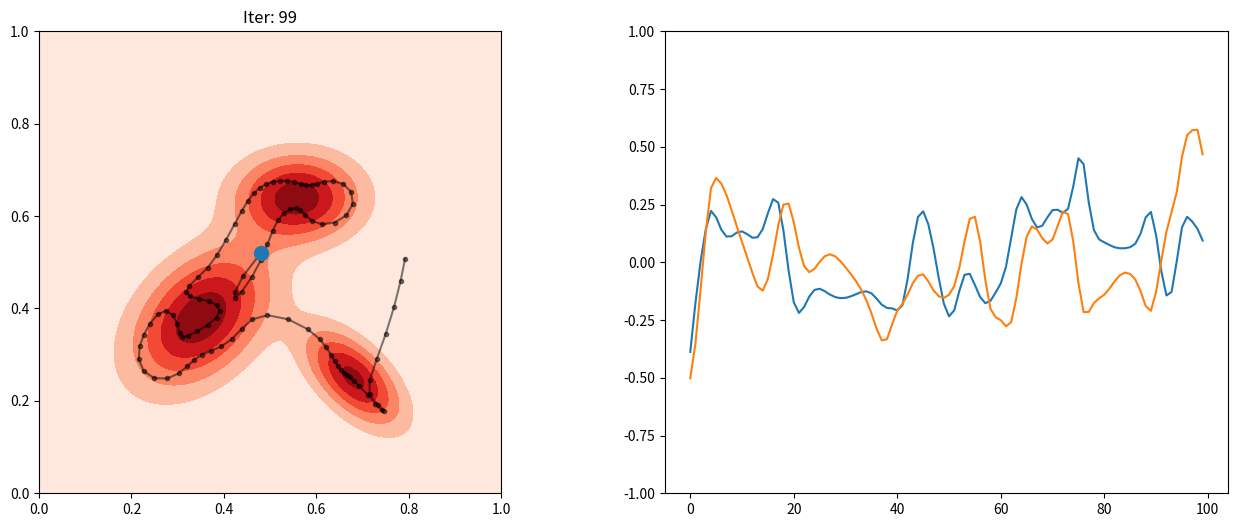

Source code (Python):
import numpy as np 
import matplotlib.pyplot as plt 
from scipy.stats import multivariate_normal as mvn
from tqdm import tqdm 
import time


#####################################################
# Agent
#####################################################
class Agent:
    def __init__(self, dt, dim):
        self.dt = dt
        self.dim = dim

    def dyn(self, st, ut):
        return ut
    
    def step(self, st, ut):
        st_new = st + self.dt * self.dyn(st, ut)
        return st_new

    def get_A(self, st, ut):
        return np.zeros((self.dim, self.dim))
    
    def get_B(self, st, ut):
        return np.eye(self.dim)
    
    def traj_sim(self, s0, u_traj):
        assert len(s0) == self.dim
        
        tsteps = len(u_traj)
        traj = np.zeros((tsteps, self.dim)) 
        st = s0.copy()
        for t in range(0, tsteps):
            ut = u_traj[t]
            st = self.step(st, ut)
            traj[t] = st.copy()

        return traj


#####################################################
# GMM
#####################################################
class GMM:
    def __init__(self, means, covs, ws):
        assert len(means) == len(covs)
        assert len(means) == len(ws)
        
        self.nmix = len(means)
        self.dim = len(means[0])

        self.means = np.array(means)
        self.covs = np.array(covs)
        self.ws = np.array(ws)

        self.covs_inv = []
        for _cov in self.covs:
            self.covs_inv.append(np.linalg.inv(_cov))
        self.covs_inv = np.array(self.covs_inv)

        self.norm = self.get_norm()
    
    def get_norm(self):
        norm_val = 0.0

        for i in range(self.nmix):
            for j in range(self.nmix):
                mean_i = self.means[i]
                mean_j = self.means[j]
                cov_i = self.covs[i]
                cov_j = self.covs[j]
                w_i = self.ws[i]
                w_j = self.ws[j]
                
                prefix = 1.0 / np.sqrt(np.linalg.det(2 * np.pi * (cov_i + cov_j))) * w_i * w_j
                norm_val_ij = prefix * np.exp(-0.5 * np.linalg.inv(cov_i + cov_j) @ (mean_i - mean_j) @ (mean_i - mean_j)) 
                norm_val += norm_val_ij
        
        return norm_val
    
    def pdf(self, x):
        val = 0.0
        for i in range(self.nmix):
            val += mvn.pdf(x, self.means[i], self.covs[i]) * self.ws[i]
        return val 
    
    def dpdf(self, x):
        dvec = 0.0
        for i in range(self.nmix):
            dvec += -1.0 * (self.covs_inv[i] @ (x - self.means[i])) * mvn.pdf(x, self.means[i], self.covs[i]) * self.ws[i]
        return dvec
    

#####################################################
# Kernel
#####################################################
class Kernel:
    def __init__(self, bw, dim):
        self.bw = bw 
        self.dim = dim
        self.cov = np.eye(self.dim) / self.bw
        self.cov_inv = np.eye(self.dim) * self.bw

    def eval(self, x1, x2):
        return mvn.pdf(x1, x2, self.cov)
    
    def grad_x1(self, x1, x2):
        return -1.0 * self.eval(x1, x2) * (self.cov_inv @ (x1-x2).T)
    
    def grad_x2(self, x1, x2):
        return +1.0 * self.eval(x1, x2) * (self.cov_inv @ (x1-x2).T)


#####################################################
# Barrier function
#####################################################
class Barr:
    def __init__(self, x_min, x_max):
        self.x_min = x_min
        self.x_max = x_max 

    def eval(self, x):
        val = 0.0
        val += np.sum((x > self.x_max) * np.square(x - self.x_max))
        val += np.sum((x < self.x_min) * np.square(self.x_min - x))
        return val 
    
    def grad(self, x):
        dvec = 0.0
        dvec += 2.0 * (x > self.x_max) * (x - self.x_max)
        dvec += 2.0 * (x < self.x_min) * (x - self.x_min)
        return dvec 
    

#####################################################
# Controller
#####################################################
class KES_iLQR:
    def __init__(self, 
                 tsteps: int, 
                 dt: float, 
                 dim: int, 
                 agent: Agent,
                 tgt: GMM, 
                 kernel: Kernel, 
                 barr: Barr, 
                 Q: np.ndarray, 
                 R: np.ndarray,
                 ucost_w: float,
                 barr_w: float) -> None:
        self.tsteps = tsteps
        self.dt = dt
        self.dim = dim 
        self.ucost_w = ucost_w
        self.barr_w = barr_w

        self.agent = agent
        self.tgt = tgt 
        self.kernel = kernel 
        self.barr = barr 

        self.info_w = 1.0
        self.explr_w = 1.0
        
        self.Q = Q
        self.Q_inv = np.linalg.inv(Q)
        self.R = R 
        self.R_inv = np.linalg.inv(R)

        self.s_traj = np.zeros((tsteps, dim))
        self.T = self.tsteps * self.dt 

    def loss(self, s_traj, u_traj):
        assert len(s_traj) == self.tsteps

        info_gain = self.dt * np.sum(
            self.tgt.pdf(s_traj)
        )
        info_gain *= 2.0 / self.T
        info_gain *= self.info_w

        explr_gain = self.dt * self.dt * np.sum(
            self.kernel.eval(s_traj - s_traj[:,np.newaxis], np.zeros(self.dim))
        )
        explr_gain *= 1.0 / np.power(self.T, 2)
        explr_gain *= self.explr_w

        barr_gain = self.dt * np.sum(self.barr.eval(s_traj))
        barr_gain *= self.barr_w

        ctrl_gain = self.dt * np.sum(np.square(u_traj)) * self.ucost_w

        return -1.0 * info_gain + explr_gain + barr_gain + ctrl_gain + self.tgt.norm
    
    def dldx(self, st, ut, s_traj):
        assert len(st) == self.dim 

        info_dvec = self.tgt.dpdf(st)
        info_dvec *= 2.0 / self.T 
        info_dvec *= self.info_w

        explr_dvec = self.dt * np.sum(self.kernel.grad_x2(s_traj, st), axis=1)
        explr_dvec *= 2.0 / np.power(self.T, 2)
        explr_dvec *= self.explr_w

        barr_dvec = self.barr.grad(st)
        barr_dvec *= self.barr_w

        # print(-1.0 * info_dvec, explr_dvec)

        return -1.0 * info_dvec + explr_dvec + barr_dvec
    
    def dldu(self, st, ut, s_traj):
        return 2.0 * ut * self.ucost_w
    
    def set_explr_w(self, w):
        self.explr_w = w

    def set_info_w(self, w):
        self.info_w = w
    
    def P_dyn_rev(self, Pt, At, Bt, at, bt):
        return Pt @ At + At.T @ Pt - Pt @ Bt @ self.R_inv @ Bt.T @ Pt + self.Q 
    
    def P_dyn_step(self, Pt, At, Bt, at, bt):
        k1 = self.dt * self.P_dyn_rev(Pt, At, Bt, at, bt)
        k2 = self.dt * self.P_dyn_rev(Pt+k1/2, At, Bt, at, bt)
        k3 = self.dt * self.P_dyn_rev(Pt+k2/2, At, Bt, at, bt)
        k4 = self.dt * self.P_dyn_rev(Pt+k3, At, Bt, at, bt)

        Pt_new = Pt + (k1 + 2.0*k2 + 2.0*k3 + k4) / 6.0 
        return Pt_new 
    
    def P_traj_revsim(self, PT, A_list, B_list, a_list, b_list):
        P_traj_rev = np.zeros((self.tsteps, self.dim, self.dim))
        P_curr = PT.copy()
        for t in range(self.tsteps):
            At = A_list[-1-t]
            Bt = B_list[-1-t]
            at = a_list[-1-t]
            bt = b_list[-1-t]

            P_new = self.P_dyn_step(P_curr, At, Bt, at, bt)
            P_traj_rev[t] = P_new.copy()
            P_curr = P_new 
        
        return P_traj_rev

    def r_dyn_rev(self, rt, Pt, At, Bt, at, bt):
        return (At - Bt @ self.R_inv @ Bt.T @ Pt).T @ rt + at - Pt @ Bt @ self.R_inv @ bt

    def r_dyn_step(self, rt, Pt, At, Bt, at, bt):
        k1 = self.dt * self.r_dyn_rev(rt, Pt, At, Bt, at, bt)
        k2 = self.dt * self.r_dyn_rev(rt+k1/2, Pt, At, Bt, at, bt)
        k3 = self.dt * self.r_dyn_rev(rt+k2/2, Pt, At, Bt, at, bt)
        k4 = self.dt * self.r_dyn_rev(rt+k3, Pt, At, Bt, at, bt)

        rt_new = rt + (k1 + 2.0*k2 + 2.0*k3 + k4) / 6.0 
        return rt_new
    
    def r_traj_revsim(self, rT, P_list, A_list, B_list, a_list, b_list):
        r_traj_rev = np.zeros((self.tsteps, self.dim))
        # r_curr = np.zeros(self.dim)
        r_curr = rT
        for t in range(self.tsteps):
            Pt = P_list[-1-t]
            At = A_list[-1-t]
            Bt = B_list[-1-t]
            at = a_list[-1-t]
            bt = b_list[-1-t]

            r_new = self.r_dyn_step(r_curr, Pt, At, Bt, at, bt)
            r_traj_rev[t] = r_new.copy()
            r_curr = r_new 

        return r_traj_rev

    def z_dyn(self, zt, Pt, rt, At, Bt, bt):
        return At @ zt + Bt @ self.z2v(zt, Pt, rt, Bt, bt)
    
    def z_dyn_step(self, zt, Pt, rt, At, Bt, bt):
        k1 = self.dt * self.z_dyn(zt, Pt, rt, At, Bt, bt)
        k2 = self.dt * self.z_dyn(zt+k1/2, Pt, rt, At, Bt, bt)
        k3 = self.dt * self.z_dyn(zt+k2/2, Pt, rt, At, Bt, bt)
        k4 = self.dt * self.z_dyn(zt+k3, Pt, rt, At, Bt, bt)

        zt_new = zt + (k1 + 2.0*k2 + 2.0*k3 + k4) / 6.0 
        return zt_new

    def z_traj_sim(self, z0, P_list, r_list, A_list, B_list, b_list):
        z_traj = np.zeros((self.tsteps, self.dim))
        z_curr = z0.copy()

        for t in range(self.tsteps):
            Pt = P_list[t]
            rt = r_list[t]
            At = A_list[t]
            Bt = B_list[t]
            bt = b_list[t]

            z_new = self.z_dyn_step(z_curr, Pt, rt, At, Bt, bt)
            z_traj[t] = z_new.copy()
            z_curr = z_new
        
        return z_traj
    
    def z2v(self, zt, Pt, rt, Bt, bt):
        return -self.R_inv @ Bt.T @ Pt @ zt - self.R_inv @ Bt.T @ rt - self.R_inv @ bt
    
    def get_v_traj(self, s0, u_traj):
        s_traj = self.agent.traj_sim(s0, u_traj)

        A_list = np.zeros((self.tsteps, self.dim, self.dim))
        B_list = np.zeros((self.tsteps, self.dim, 2))
        a_list = np.zeros((self.tsteps, self.dim))
        b_list = np.zeros((self.tsteps, 2))
        for _i, (_st, _ut) in enumerate(zip(s_traj, u_traj)):
            A_list[_i] = self.agent.get_A(_st, _ut)
            B_list[_i] = self.agent.get_B(_st, _ut)
            a_list[_i] = self.dldx(_st, _ut, s_traj)
            b_list[_i] = self.dldu(_st, _ut, s_traj)

            # print(_i, a_list[_i])

        PT = np.zeros((self.dim, self.dim))
        P_traj_rev = self.P_traj_revsim(PT, A_list, B_list, a_list, b_list)
        P_list = np.flip(P_traj_rev, axis=0)

        rT = np.zeros(self.dim)
        r_traj_rev = self.r_traj_revsim(rT, P_list, A_list, B_list, a_list, b_list)
        r_list = np.flip(r_traj_rev, axis=0)

        # z0 = -1.0 * np.linalg.inv(P_list[0]) @ r_list[0]
        z0 = np.zeros(self.dim)
        z_list = self.z_traj_sim(z0, P_list, r_list, A_list, B_list, b_list)

        v_list = np.zeros((self.tsteps, 2))
        for t in range(self.tsteps):
            zt = z_list[t]
            Pt = P_list[t]
            rt = r_list[t]
            Bt = B_list[t]
            bt = b_list[t]
            v_list[t] = self.z2v(zt, Pt, rt, Bt, bt)

        return v_list
    
    def line_search(self, s0, u_traj, v_traj):
        s_traj = self.agent.traj_sim(s0, u_traj)
        opt_loss = self.loss(s_traj, u_traj)

        step_list = 1.0 * np.power(0.5, np.arange(10))
        opt_step = 0.0
        opt_s_traj = s_traj
        for step in step_list:
            temp_u_traj = u_traj + step * v_traj
            temp_s_traj = self.agent.traj_sim(s0, temp_u_traj)
            temp_loss = self.loss(temp_s_traj, temp_u_traj)
            if temp_loss < opt_loss:
                opt_loss = temp_loss
                opt_step = step
                opt_s_traj = temp_s_traj

        return opt_step, opt_s_traj, opt_loss
        

def main():
    #################################################
    # Global parameters
    #################################################
    dt = 0.1
    dim = 2
    debug = True

    #################################################
    # Configure GMM target distribution
    #################################################
    # mean1 = np.array([0.25, 0.25])
    # cov1 = np.eye(2) * 0.01
    # mean2 = np.array([0.75, 0.75])
    # cov2 = np.eye(2) * 0.01
    # tgt = GMM(
    #     [mean1, mean2],
    #     [cov1, cov2],
    #     [0.5, 0.5]
    # )

    mean1 = np.array([0.35, 0.38])
    mean2 = np.array([0.68, 0.25])
    mean3 = np.array([0.56, 0.64])
    means = [mean1, mean2, mean3]
    cov1 = np.array([
        [0.01, 0.004],
        [0.004, 0.01]
    ])
    cov2 = np.array([
        [0.005, -0.003],
        [-0.003, 0.005]
    ])
    cov3 = np.array([
        [0.008, 0.0],
        [0.0, 0.004]
    ])
    covs = [cov1, cov2, cov3]
    tgt = GMM(means, covs, np.array([0.5,0.2,0.3]))


    s0 = np.array([0.1, 0.9])
    if debug:
        print(f'test tgt({s0}): {tgt.pdf(s0)}')
        print(f'test tgt_dx({s0}): {tgt.dpdf(s0)}')

    #################################################
    # Configure kernel
    #################################################
    kernel = Kernel(bw = 520.0, dim = 2)
    x1 = np.array([0.1, 0.3])
    x2 = np.array([0.2, 0.2])
    if debug:
        print(f'test kernel({x1}, {x2}): {kernel.eval(x1, x2)}')
        print(f'test kernel_dx1({x1}, {x2}): {kernel.grad_x1(x1, x2)}')

    #################################################
    # Configure barrier function
    #################################################
    barr = Barr(x_min=0.05, x_max=0.95)
    if debug:
        print(f'test barr({x1}): {barr.eval(x1)}')

    #################################################
    # Configure agent
    #################################################
    agent = Agent(dt = dt, dim = dim)
    if debug:    
        print(f'test agent.dyn({x1}, {x2}): {agent.dyn(x1, x2)}')

    #################################################
    # Configure controller
    #################################################
    tsteps = 100
    Q = np.eye(dim) * 1.0
    R = np.eye(dim) * 5.0
    ilqr = KES_iLQR(
        tsteps = tsteps, dt = dt, dim = dim,
        agent = agent, tgt = tgt, kernel = kernel, barr = barr,
        Q = Q, R = R, ucost_w = 0.0, barr_w = 0.0
    )

    #################################################
    # Visualization
    #################################################
    grids_x, grids_y = np.meshgrid(*[np.linspace(0.0, 1.0, 100) for _ in range(dim)])
    grids = np.array([grids_x.ravel(), grids_y.ravel()]).T 
    pdf_grids = tgt.pdf(grids).reshape((100, 100))

    # s0 = np.random.uniform(low=0.2, high=0.8, size=(dim,))
    s0 = np.array([0.48, 0.52])
    print('s0: ', s0)
    # u_traj = np.zeros((tsteps, dim)) + 1e-06
    # u_traj = np.random.uniform(low=-0.2, high=0.2, size=(tsteps,2))
    # s0 = np.array([0.1, 0.9])
    # u_traj = np.tile(np.array([0.001, 0.001]), reps=(tsteps,1))

    init_x_traj = np.array([
        np.linspace(0.0, 0.3, tsteps+1) * np.cos(np.linspace(0.0, 2*np.pi, tsteps+1)),
        np.linspace(0.0, 0.3, tsteps+1) * np.sin(np.linspace(0.0, 2*np.pi, tsteps+1))
    ]).T
    u_traj = (init_x_traj[1:, :] - init_x_traj[:-1, :]) / dt

    fig, axes = plt.subplots(1, 2, figsize=(16,6))

    ilqr.set_info_w(1.0)
    for iter in range(100):
        # if iter < 100:
        #     ilqr.set_info_w(0.0)
        # else:
        #     ilqr.set_info_w(1.0)
        s_traj = ilqr.agent.traj_sim(s0, u_traj)
        # print('s_traj:\n', s_traj)
        # print('u_traj:\n', u_traj)
        v_traj = ilqr.get_v_traj(s0, u_traj)
        step, opt_s_traj, opt_loss = ilqr.line_search(s0, u_traj, v_traj)
        u_traj += step * v_traj

        print('loss: ', opt_loss)
        print('step: ', step)

        ax = axes[0]
        ax.cla()
        ax.set_title(f'Iter: {iter}')
        ax.set_aspect('equal')
        ax.set_xlim(0.0, 1.0)
        ax.set_ylim(0.0, 1.0)
        ax.contourf(grids_x, grids_y, pdf_grids, cmap='Reds')
        ax.plot(opt_s_traj[:,0], opt_s_traj[:,1], linestyle='-', marker='o', color='k', markersize=3, alpha=0.5)
        ax.plot([s0[0], opt_s_traj[0,0]], [s0[1], opt_s_traj[0,1]], linestyle='-', color='k', alpha=0.5)
        ax.plot(s0[0], s0[1], marker='o', color='C0', markersize=10)

        ax = axes[1]
        ax.cla()
        ax.set_aspect('auto')
        ax.set_ylim(-1, 1)
        ax.plot(u_traj)

        plt.pause(0.01)

    # np.savetxt('s_traj.txt', opt_s_traj)
    plt.show()
    plt.close()

if __name__ == "__main__":
    main()
